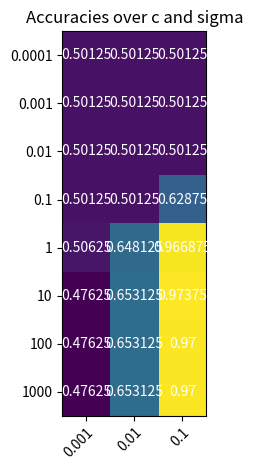

Reproduce this figure in Python.
from matplotlib import pyplot as plt
import numpy as np

def print_heat_map(Cs, Sigmas, accuracies):
    fig, ax = plt.subplots()
    im = ax.imshow(accuracies)

    # We want to show all ticks...
    ax.set_xticks(np.arange(len(Sigmas)))
    ax.set_yticks(np.arange(len(Cs)))
    # ... and label them with the respective list entries
    ax.set_xticklabels(Sigmas)
    ax.set_yticklabels(Cs)

    # Rotate the tick labels and set their alignment.
    plt.setp(ax.get_xticklabels(), rotation=45, ha="right",
            rotation_mode="anchor")

    # Loop over data dimensions and create text annotations.
    for j in range(len(Sigmas)):
        for i in range(len(Cs)):
            text = ax.text(j, i, accuracies[i][j],
                        ha="center", va="center", color="w")

    ax.set_title("Accuracies over c and sigma")
    fig.tight_layout()
    plt.show()

if __name__ == "__main__":
    C = [0.0001, 0.001, 0.01, 0.1, 1, 10, 100, 1000]
    sigma = [0.001, 0.01, 0.1]
    accuracies = [[0.50125, 0.50125, 0.50125], [0.50125, 0.50125, 0.50125], [0.50125, 0.50125, 0.50125], [0.50125, 0.50125, 0.62875], [0.50625, 0.648125, 0.966875], [0.47625, 0.653125, 0.97375], [0.47625, 0.653125, 0.97], [0.47625, 0.653125, 0.97]]
    print_heat_map(C, sigma, accuracies)